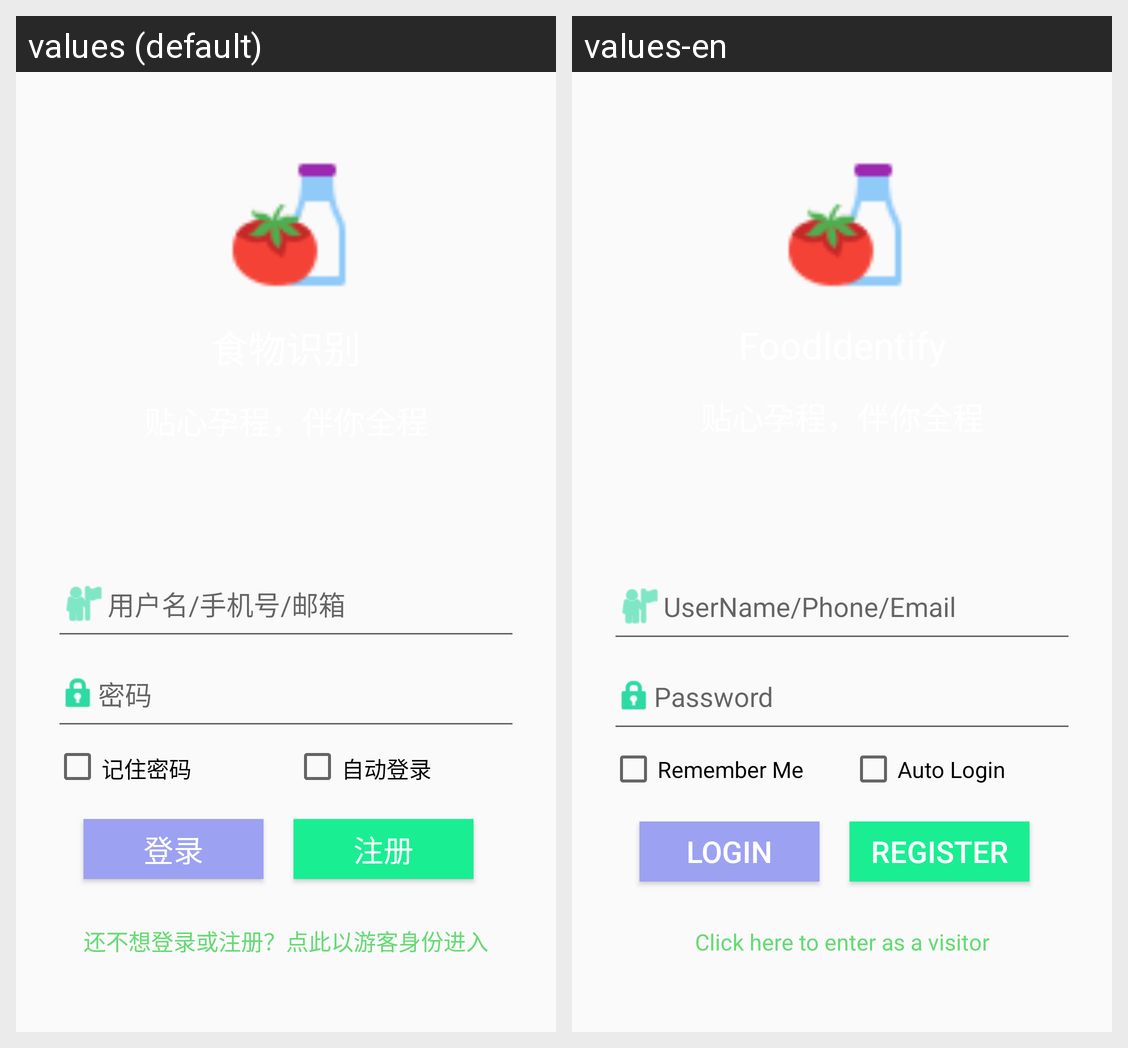

This grid shows one Android layout under two languages. Give, for every string resource on the screen, its name, the default text and each shown locale's text.
Android screen res/layout/activity_login.xml rendered under 2 locales, left to right: values (default), values-en. Device: Nexus 5 (rendered at 1080×1920; each locale shown at half size, 540×960, under a caption strip naming it); theme AppTheme.
Strings drawn on this screen, with the default value and each locale's value (text and hints the layout hard-codes, and strings that could not be matched under every locale, appear in the picture but are not listed):

AccountHint
  values: 用户名/手机号/邮箱
  values-en: UserName/Phone/Email

Password
  values: 密码
  values-en: Password

RememberPwd
  values: 记住密码
  values-en: Remember Me

AutoLogIn
  values: 自动登录
  values-en: Auto Login

Register
  values: 注册
  values-en: Register

Login
  values: 登录
  values-en: Login

VisitorHint
  values: 还不想登录或注册？点此以游客身份进入
  values-en: Click here to enter as a visitor
